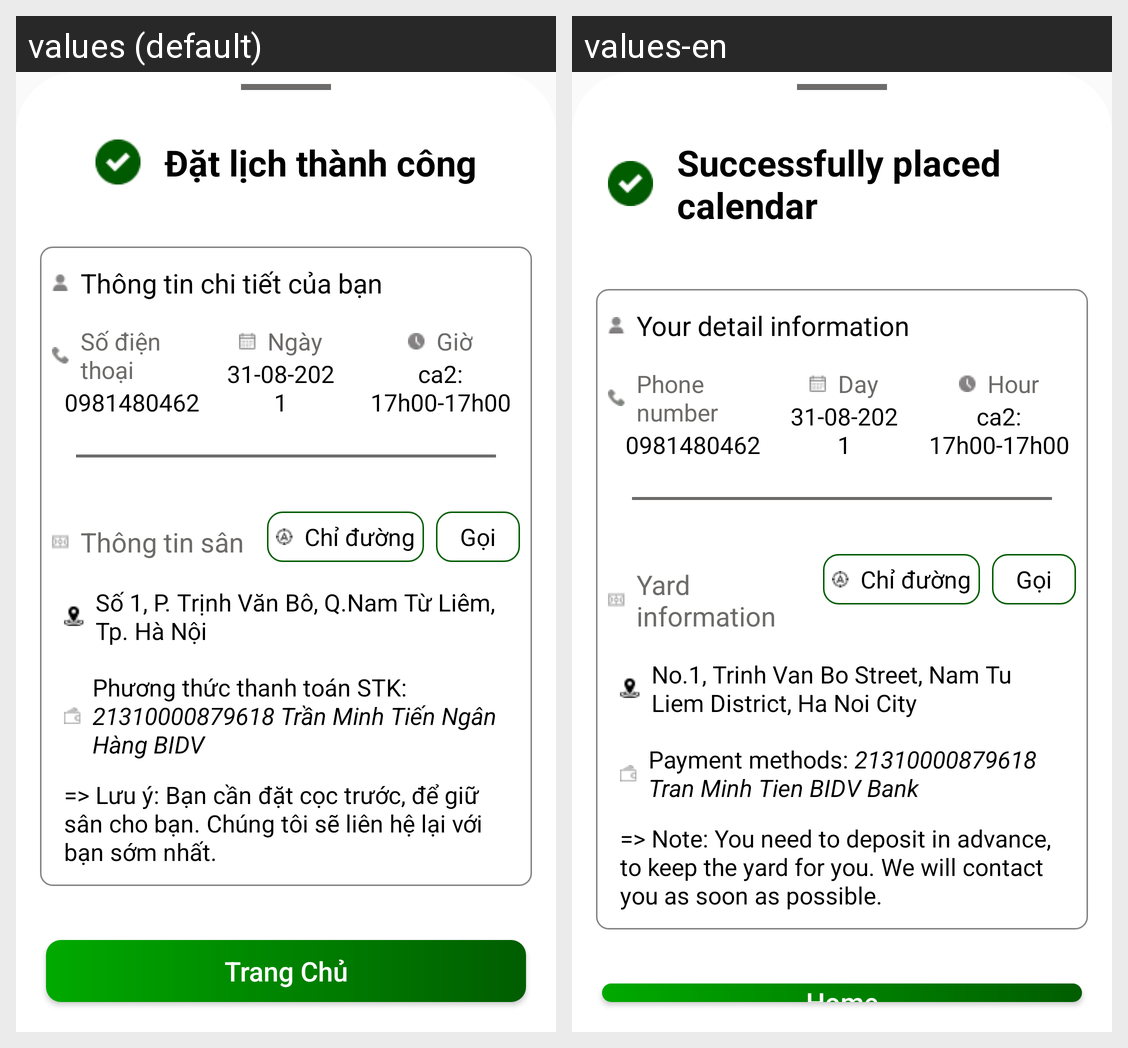

Strings drawn on this Android screen and how each of the app's shown locales translates them:
Android screen res/layout/dialog_successfull_bookpitch.xml rendered under 2 locales, left to right: values (default), values-en. Device: Nexus 5 (rendered at 1080×1920; each locale shown at half size, 540×960, under a caption strip naming it); theme Theme.BookingPitch_User.
Strings drawn on this screen, with the default value and each locale's value (text and hints the layout hard-codes, and strings that could not be matched under every locale, appear in the picture but are not listed):

dat_lich_thanh_cong
  values: Đặt lịch thành công
  values-en: Successfully placed calendar

thong_tin_ct_cua_ban
  values: Thông tin chi tiết của bạn
  values-en: Your detail information

so_dien_thoai
  values: Số điện thoại
  values-en: Phone number

ngay
  values: Ngày
  values-en: Day

gio
  values: Giờ
  values-en: Hour

thong_tin_san
  values: Thông tin sân
  values-en: Yard information

dia_chi
  values: Số 1, P. Trịnh Văn Bô, Q.Nam Từ Liêm, Tp. Hà Nội
  values-en: No.1, Trinh Van Bo Street, Nam Tu Liem District, Ha Noi City

text_wallet
  values: Phương thức thanh toán STK: 21310000879618 Trần Minh Tiến Ngân Hàng BIDV
  values-en: Payment methods: 21310000879618 Tran Minh Tien BIDV Bank

luu_y_dat_coc_san_bong
  values: => Lưu ý: Bạn cần đặt cọc trước, để giữ sân cho bạn. Chúng tôi sẽ liên hệ lại với bạn sớm nhất.
  values-en: => Note: You need to deposit in advance, to keep the yard for you. We will contact you as soon as possible.

trang_chu
  values: Trang Chủ
  values-en: Home
